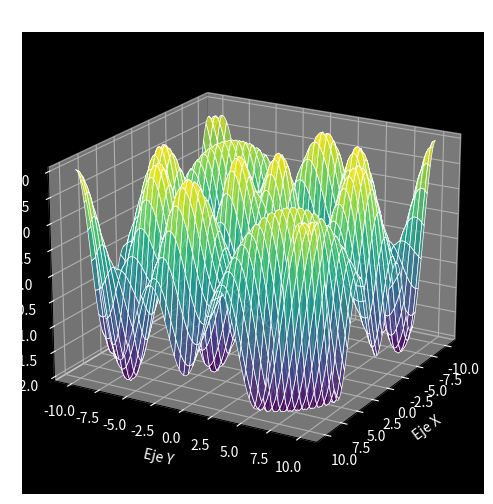

Generate this figure with matplotlib:
import matplotlib.pyplot as plt
import numpy as np

# Crear una figura 3D con fondo oscuro
fig = plt.figure(figsize=(8, 6))
ax = fig.add_subplot(111, projection='3d')
ax.set_facecolor('black')  # Establecer el color de fondo

# Definir datos de ejemplo con una función más compleja
x = np.linspace(-10, 10, 100)
y = np.linspace(-10, 10, 100)
X, Y = np.meshgrid(x, y)
Z = np.sin(np.sqrt(X**2 + Y**2)) + np.cos(X + Y)

# Graficar la superficie en 3D con una combinación de colores
ax.plot_surface(X, Y, Z, cmap='viridis', edgecolor='white', linewidth=0.5, alpha=0.8)

# Ejecutar un bucle para ajustar el color de fondo de cada barra de color
for c in ax.get_children():
    if isinstance(c, plt.cm.ScalarMappable):
        c.set_cmap('viridis')

# Etiquetas de los ejes
ax.set_xlabel('Eje X', color='white')  # Texto del eje X en blanco
ax.set_ylabel('Eje Y', color='white')  # Texto del eje Y en blanco
ax.set_zlabel('Eje Z', color='white')  # Texto del eje Z en blanco

# Color de los ejes
ax.tick_params(axis='x', colors='white')
ax.tick_params(axis='y', colors='white')
ax.tick_params(axis='z', colors='white')

# Título del gráfico
ax.set_title('Gráfico 3D Mejorado', color='white')

# Ajustar la elevación y el ángulo de la vista
ax.view_init(elev=20, azim=30)

# Mostrar el gráfico
plt.show()
